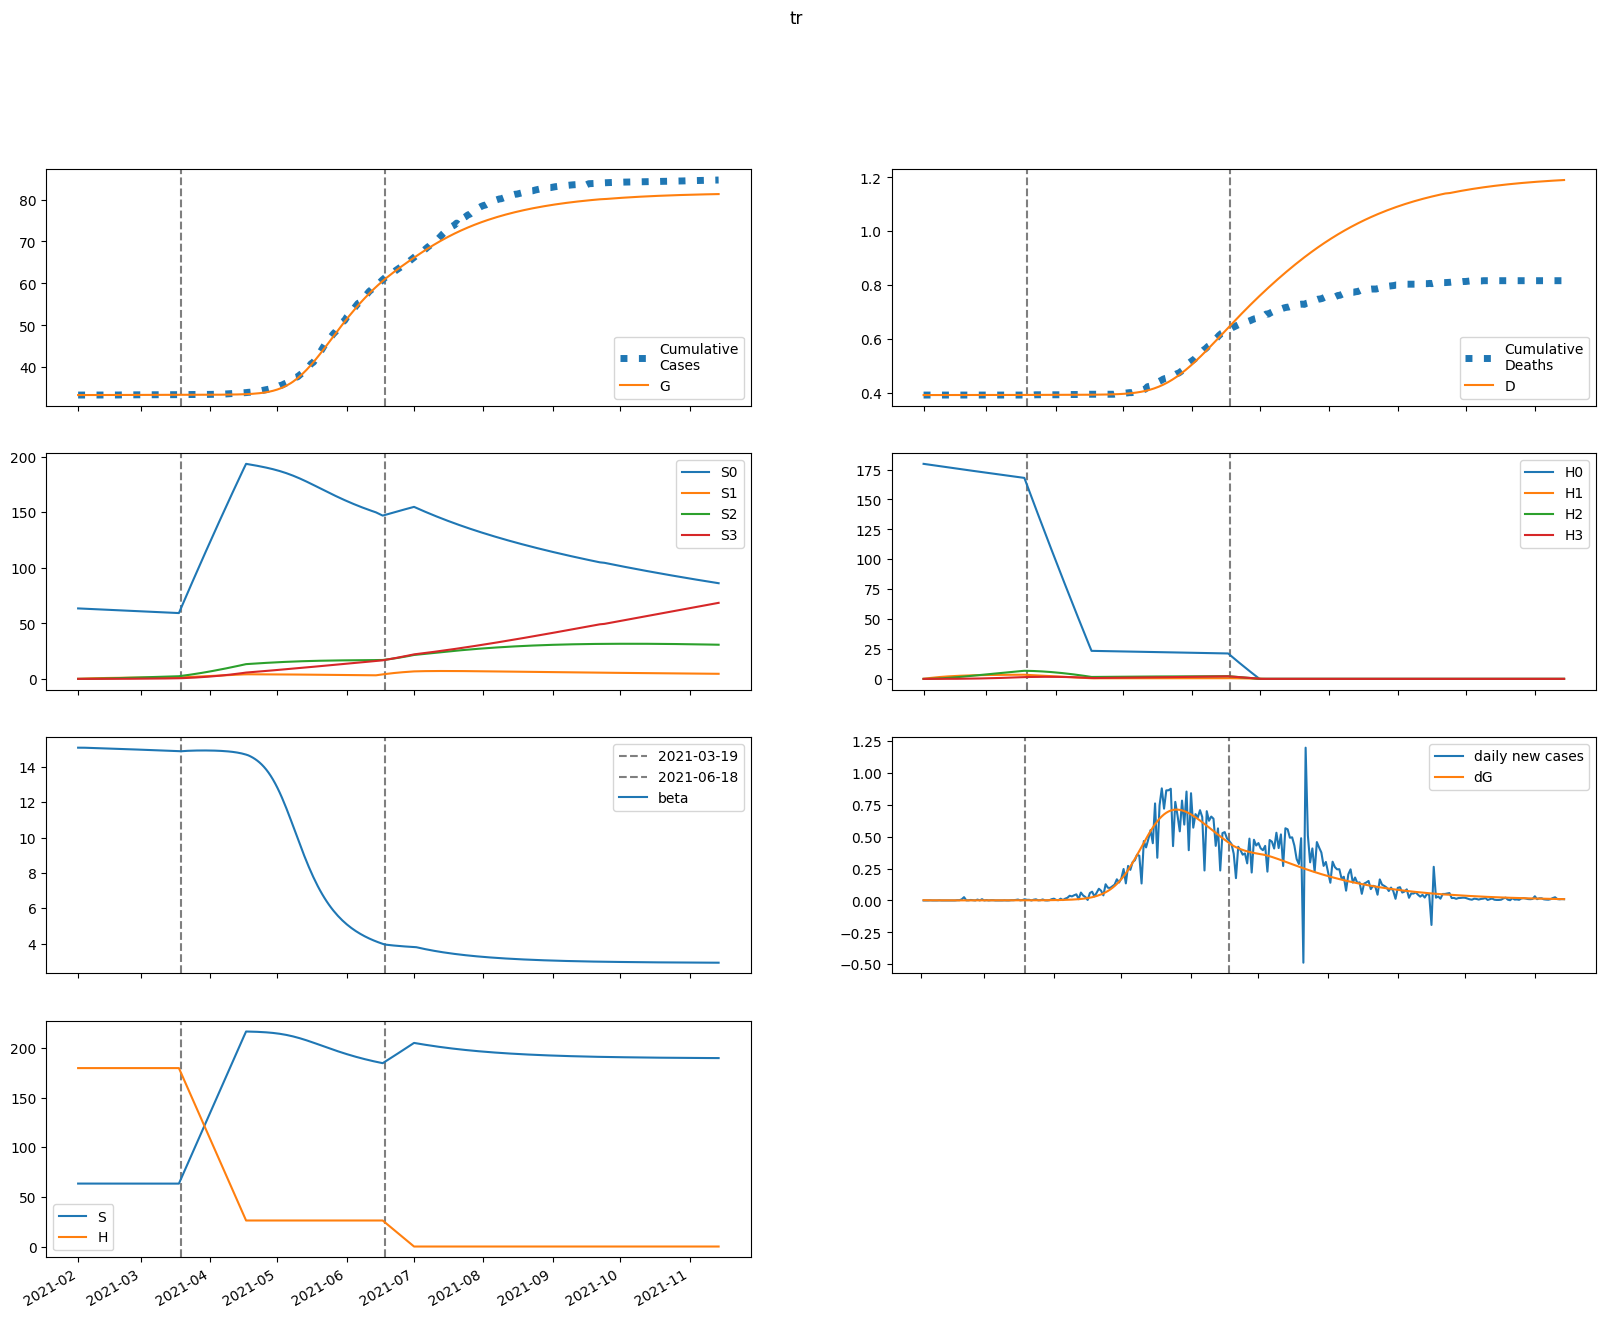

Source data for this figure (header and first rows):
series, 2021-02-01, 2021-02-02, 2021-02-03, 2021-02-04, 2021-02-05, 2021-02-06, 2021-02-07, 2021-02-08, 2021-02-09, 2021-02-10, 2021-02-11, 2021-02-12, 2021-02-13, 2021-02-14, 2021-02-15, 2021-02-16, 2021-02-17, 2021-02-18, 2021-02-19, 2021-02-20, 2021-02-21, 2021-02-22, 2021-02-23
S, 63410, 63410, 63410, 63409, 63408, 63407, 63406, 63405, 63404, 63403, 63402, 63401, 63400, 63399, 63398, 63397, 63396, 63395, 63394, 63393, 63392, 63391, 63390
E, 10.17, 7.638, 6.396, 5.717, 5.297, 5.004, 4.781, 4.602, 4.455, 4.333, 4.231, 4.147, 4.079, 4.024, 3.98, 3.947, 3.923, 3.908, 3.899, 3.896, 3.899, 3.907, 3.919
I, 0.0, 2.28, 3.08, 3.281, 3.25, 3.137, 3.004, 2.874, 2.755, 2.652, 2.562, 2.485, 2.421, 2.367, 2.322, 2.285, 2.256, 2.233, 2.215, 2.203, 2.195, 2.191, 2.19
A, 0.0, 0.2534, 0.4336, 0.5756, 0.6951, 0.7992, 0.892, 0.9754, 1.051, 1.12, 1.183, 1.241, 1.295, 1.345, 1.391, 1.435, 1.476, 1.514, 1.551, 1.586, 1.62, 1.652, 1.684
IH, 0.0, 0.0, 0.4559, 1.051, 1.658, 2.23, 2.754, 3.226, 3.65, 4.031, 4.373, 4.681, 4.96, 5.213, 5.443, 5.653, 5.846, 6.024, 6.19, 6.344, 6.489, 6.625, 6.754
IN, 0.0, 0.0, 0.4559, 1.044, 1.636, 2.185, 2.678, 3.114, 3.497, 3.833, 4.127, 4.385, 4.613, 4.813, 4.99, 5.147, 5.287, 5.413, 5.526, 5.629, 5.723, 5.81, 5.89
D, 391.0, 391.0, 391.0, 391, 391, 391, 391, 391, 391, 391, 391, 391, 391, 391.1, 391.1, 391.1, 391.1, 391.1, 391.1, 391.1, 391.1, 391.1, 391.1
R, 0.0, 0.0, 0.01014, 0.07611, 0.2108, 0.414, 0.6811, 1.006, 1.382, 1.804, 2.266, 2.765, 3.296, 3.855, 4.44, 5.049, 5.678, 6.326, 6.991, 7.673, 8.369, 9.079, 9.801
G, 33351, 33353, 33355, 33356, 33358, 33359, 33360, 33361, 33362, 33363, 33364, 33365, 33366, 33367, 33368, 33369, 33370, 33370, 33371, 33372, 33373, 33374, 33375
H, 179727, 179727, 179727, 179727, 179727, 179727, 179727, 179727, 179727, 179727, 179727, 179727, 179727, 179727, 179727, 179727, 179727, 179727, 179727, 179727, 179727, 179727, 179727
S0, 63410, 63315, 63220, 63124, 63028, 62933, 62837, 62742, 62647, 62552, 62457, 62362, 62268, 62174, 62079, 61985, 61891, 61798, 61704, 61610, 61517, 61424, 61331
E0, 10.17, 7.638, 6.395, 5.714, 5.29, 4.993, 4.765, 4.582, 4.431, 4.305, 4.199, 4.111, 4.039, 3.98, 3.933, 3.897, 3.869, 3.85, 3.837, 3.831, 3.831, 3.835, 3.844
I0, 0.0, 2.28, 3.08, 3.281, 3.249, 3.135, 3, 2.868, 2.748, 2.642, 2.55, 2.471, 2.404, 2.348, 2.301, 2.262, 2.23, 2.205, 2.186, 2.172, 2.162, 2.156, 2.153
A0, 0.0, 0.2534, 0.4336, 0.5756, 0.695, 0.799, 0.8914, 0.9745, 1.05, 1.118, 1.181, 1.238, 1.291, 1.34, 1.386, 1.428, 1.468, 1.506, 1.541, 1.575, 1.608, 1.639, 1.669
IH0, 0.0, 0.0, 0.4559, 1.051, 1.658, 2.23, 2.753, 3.225, 3.648, 4.027, 4.367, 4.673, 4.95, 5.199, 5.426, 5.633, 5.823, 5.997, 6.158, 6.308, 6.448, 6.579, 6.703
IN0, 0.0, 0.0, 0.4559, 1.044, 1.636, 2.185, 2.677, 3.112, 3.494, 3.829, 4.122, 4.378, 4.602, 4.8, 4.974, 5.128, 5.265, 5.387, 5.496, 5.595, 5.685, 5.767, 5.843
D0, 391.0, 391.0, 391.0, 391, 391, 391, 391, 391, 391, 391, 391, 391, 391, 391.1, 391.1, 391.1, 391.1, 391.1, 391.1, 391.1, 391.1, 391.1, 391.1
R0, 0.0, 0.0, 0.01014, 0.07611, 0.2108, 0.414, 0.681, 1.006, 1.382, 1.803, 2.265, 2.763, 3.293, 3.851, 4.435, 5.041, 5.668, 6.313, 6.976, 7.653, 8.345, 9.05, 9.767
G0, 33351, 33353, 33355, 33356, 33358, 33359, 33360, 33361, 33362, 33363, 33364, 33365, 33366, 33367, 33368, 33369, 33369, 33370, 33371, 33372, 33373, 33374, 33375
H0, 179727, 179457, 179188, 178919, 178651, 178383, 178116, 177848, 177582, 177315, 177049, 176784, 176519, 176254, 175989, 175725, 175462, 175199, 174936, 174673, 174411, 174150, 173889
S1, 0.0, 95.12, 183.3, 265, 340.8, 411, 476, 536.3, 592.1, 643.7, 691.6, 735.8, 776.8, 814.7, 849.8, 882.2, 912.1, 939.8, 965.4, 988.9, 1011, 1031, 1049
E1, 0.0, 0.0, 0.0009892, 0.003386, 0.006738, 0.01058, 0.01458, 0.01855, 0.02239, 0.02605, 0.02951, 0.03277, 0.03583, 0.03872, 0.04145, 0.04404, 0.04649, 0.04883, 0.05106, 0.0532, 0.05526, 0.05724, 0.05916
I1, 0.0, 0.0, 0.0, 0.0002217, 0.0008919, 0.002045, 0.003597, 0.005425, 0.007412, 0.009465, 0.01152, 0.01352, 0.01546, 0.01731, 0.01906, 0.02073, 0.02231, 0.0238, 0.02522, 0.02658, 0.02787, 0.02911, 0.03029
A1, 0.0, 0.0, 0.0, 2.464724944551329e-05, 0.000108, 0.0002716, 0.0005242, 0.0008665, 0.001294, 0.0018, 0.002377, 0.003017, 0.003713, 0.004457, 0.005244, 0.006067, 0.006922, 0.007803, 0.008708, 0.009632, 0.01057, 0.01153, 0.01249
IH1, 0.0, 0.0, 0.0, 0.0, 4.4337702785699786e-05, 0.0002206, 0.0006194, 0.00131, 0.002334, 0.003707, 0.005427, 0.007477, 0.009833, 0.01247, 0.01534, 0.01844, 0.02173, 0.02517, 0.02876, 0.03246, 0.03626, 0.04014, 0.04409
IN1, 0.0, 0.0, 0.0, 0.0, 4.4337702785699786e-05, 0.00022, 0.0006155, 0.001297, 0.002302, 0.003643, 0.005312, 0.007288, 0.009544, 0.01205, 0.01477, 0.01767, 0.02073, 0.02391, 0.0272, 0.03057, 0.03401, 0.03749, 0.041
D1, 0.0, 0.0, 0.0, 0.0, 0.0, 6.980959721571225e-08, 4.172219186134957e-07, 1.392429984064391e-06, 3.4548533411798266e-06, 7.12936591024815e-06, 1.296648203045242e-05, 2.151177699965238e-05, 3.3284977315563915e-05, 4.876720219062071e-05, 6.839436331372982e-05, 9.255488716531865e-05, 0.0001216, 0.0001558, 0.0001954, 0.0002407, 0.0002918, 0.0003489, 0.0004121
R1, 0.0, 0.0, 0.0, 0.0, 9.858899778205315e-07, 1.003624307541834e-05, 4.439332154778167e-05, 0.0001312, 0.0003048, 0.0006035, 0.001067, 0.001734, 0.00264, 0.00382, 0.005302, 0.007113, 0.009275, 0.01181, 0.01473, 0.01805, 0.02178, 0.02593, 0.03051
G1, 0.0, 0.0, 0.0, 0.0002217, 0.0009806, 0.002491, 0.004861, 0.008127, 0.01228, 0.0173, 0.02314, 0.02975, 0.0371, 0.04513, 0.05381, 0.0631, 0.07297, 0.08338, 0.09433, 0.1058, 0.1177, 0.1301, 0.1429
H1, 0.0, 269.6, 519.5, 751.2, 965.9, 1165, 1349, 1520, 1678, 1825, 1960, 2086, 2202, 2310, 2409, 2501, 2586, 2664, 2737, 2804, 2866, 2922, 2975
S2, 0.0, 0.0, 6.794, 19.81, 38.5, 62.38, 90.99, 123.9, 160.7, 201.1, 244.7, 291.2, 340.3, 391.7, 445.2, 500.6, 557.7, 616.2, 676, 736.9, 798.7, 861.4, 924.8
E2, 0.0, 0.0, 0.0, 3.429237236758541e-05, 0.0001355, 0.0003198, 0.0005927, 0.0009537, 0.0014, 0.001929, 0.002536, 0.003218, 0.003972, 0.004794, 0.005682, 0.006634, 0.007647, 0.00872, 0.009852, 0.01104, 0.01228, 0.01358, 0.01493
I2, 0.0, 0.0, 0.0, 0.0, 7.685391712746866e-06, 3.497065247950315e-05, 9.265800441347511e-05, 0.0001884, 0.0003268, 0.0005099, 0.0007383, 0.001011, 0.001328, 0.001687, 0.002087, 0.002525, 0.003002, 0.003515, 0.004063, 0.004646, 0.005262, 0.00591, 0.006589
A2, 0.0, 0.0, 0.0, 0.0, 8.544590934090856e-07, 4.195629870213587e-06, 1.1996673606121825e-05, 2.6284063179028545e-05, 4.899716071825163e-05, 8.193162393473599e-05, 0.0001267, 0.0001849, 0.0002576, 0.0003463, 0.0004519, 0.0005754, 0.0007177, 0.0008795, 0.001062, 0.001265, 0.001489, 0.001736, 0.002004
IH2, 0.0, 0.0, 0.0, 0.0, 0.0, 1.5370783425493734e-06, 8.459471100293051e-06, 2.6596255852970535e-05, 6.30386068687935e-05, 0.0001255, 0.0002216, 0.0003589, 0.0005444, 0.0007846, 0.001085, 0.001452, 0.001889, 0.002402, 0.002992, 0.003665, 0.004424, 0.005269, 0.006205
IN2, 0.0, 0.0, 0.0, 0.0, 0.0, 1.5370783425493734e-06, 8.436585133649865e-06, 2.6448823457450412e-05, 6.250425182375724e-05, 0.000124, 0.0002184, 0.0003526, 0.0005332, 0.000766, 0.001056, 0.001408, 0.001827, 0.002315, 0.002875, 0.003511, 0.004224, 0.005016, 0.005889
D2, 0.0, 0.0, 0.0, 0.0, 0.0, 0.0, 2.4201258351385463e-09, 1.573954098444769e-08, 5.7615276349355555e-08, 1.5686939819279623e-07, 3.5440008600816047e-07, 7.032900193290624e-07, 1.2683918980723616e-06, 2.125610797185128e-06, 3.3610369993985245e-06, 5.070029420450959e-06, 7.356310925288349e-06, 1.0331110164487023e-05, 1.4112366873618134e-05, 1.882400625782629e-05, 2.4595281187137523e-05, 3.156017705734416e-05, 3.985687232687808e-05
R2, 0.0, 0.0, 0.0, 0.0, 0.0, 3.4178363736363424e-08, 3.6594487566685825e-07, 1.746671093674439e-06, 5.625654370710998e-06, 1.4276201451458273e-05, 3.084570679887731e-05, 5.935054669609384e-05, 0.0001046, 0.0001723, 0.0002687, 0.0004008, 0.000576, 0.0008023, 0.001088, 0.001443, 0.001875, 0.002394, 0.00301
G2, 0.0, 0.0, 0.0, 0.0, 7.685391712746866e-06, 3.80448091646019e-05, 0.0001097, 0.0002425, 0.0004563, 0.0007701, 0.001203, 0.001771, 0.002492, 0.003382, 0.004457, 0.00573, 0.007217, 0.008931, 0.01088, 0.01309, 0.01557, 0.01832, 0.02136
H2, 0.0, 0.0, 19.26, 56.14, 109.1, 176.8, 257.9, 351.2, 455.6, 570.1, 693.6, 825.4, 964.6, 1110, 1262, 1419, 1581, 1747, 1916, 2089, 2264, 2442, 2622
S3, 0.0, 0.0, 0.0, 0.08088, 0.3167, 0.775, 1.518, 2.601, 4.076, 5.989, 8.384, 11.3, 14.76, 18.81, 23.48, 28.78, 34.74, 41.38, 48.71, 56.76, 65.53, 75.04, 85.29
E3, 0.0, 0.0, 0.0, 0.0, 2.56020856116529e-07, 1.2172660382938785e-06, 3.4164140383052486e-06, 7.413553307942478e-06, 1.3773731823558023e-05, 2.3058726325585534e-05, 3.5824251600893455e-05, 5.261939544429811e-05, 7.398708289553396e-05, 0.0001005, 0.0001326, 0.0001709, 0.0002159, 0.0002681, 0.0003281, 0.0003963, 0.0004733, 0.0005596, 0.0006557
I3, 0.0, 0.0, 0.0, 0.0, 0.0, 5.737779074591547e-08, 3.072327148880432e-07, 9.500049452852733e-07, 2.2314821014851376e-06, 4.425771768630053e-06, 7.823240382313866e-06, 1.2722651121335883e-05, 1.942632001046658e-05, 2.823731362398918e-05, 3.945797199130364e-05, 5.338924384192141e-05, 7.033047211490248e-05, 9.057938238680477e-05, 0.0001144, 0.0001422, 0.0001741, 0.0002105, 0.0002517
A3, 0.0, 0.0, 0.0, 0.0, 0.0, 6.379242190252426e-09, 3.6454550206815594e-08, 1.201227633802223e-07, 3.000405069251425e-07, 6.3123737640739e-07, 1.180539509921181e-06, 2.025946681389066e-06, 3.256020231130954e-06, 4.969307046549503e-06, 7.27380929575201e-06, 1.0286499998299446e-05, 1.413287847047548e-05, 1.894655657435862e-05, 2.4868865901460533e-05, 3.2048476791157095e-05, 4.0641021730415264e-05, 5.080871766917952e-05, 6.271998375687847e-05
IH3, 0.0, 0.0, 0.0, 0.0, 0.0, 0.0, 1.1475558149183095e-08, 7.238651971696875e-08, 2.590091219645807e-07, 6.932172003356272e-07, 1.5460180736781387e-06, 3.038511181402307e-06, 5.44122955816347e-06, 9.072543263456702e-06, 1.4296576866241153e-05, 2.1520928704782975e-05, 3.11943636410411e-05, 4.380457059953353e-05, 5.987602245079831e-05, 7.996794227592608e-05, 0.0001047, 0.0001346, 0.0001704
IN3, 0.0, 0.0, 0.0, 0.0, 0.0, 0.0, 1.1475558149183095e-08, 7.221565709159432e-08, 2.577709957029798e-07, 6.881988386293955e-07, 1.5309871515703546e-06, 3.001386501554605e-06, 5.361149103734815e-06, 8.916376713968011e-06, 1.4014940547464061e-05, 2.1043764610313515e-05, 3.042614332017933e-05, 4.261918135817412e-05, 5.811138881098117e-05, 7.742043085648622e-05, 0.0001011, 0.0001297, 0.0001638
D3, 0.0, 0.0, 0.0, 0.0, 0.0, 0.0, 0.0, 1.8068236329067006e-11, 1.3204062253304126e-10, 5.398498084743216e-10, 1.6313184795585188e-09, 4.0655198980066525e-09, 8.849647815828032e-09, 1.7416849541401703e-08, 3.170154521012521e-08, 5.4211468140044376e-08, 8.80961141680636e-08, 1.3721155823396364e-07, 2.0618174021522215e-07, 3.0045638115393403e-07, 4.2636569737255096e-07, 5.911720570815443e-07, 8.031186885173883e-07
R3, 0.0, 0.0, 0.0, 0.0, 0.0, 0.0, 2.5516968761009703e-10, 2.9373089045740455e-09, 1.5452284308690867e-08, 5.500301469634813e-08, 1.538805622501099e-07, 3.6507163644563746e-07, 7.679048453763587e-07, 1.4735651415562288e-06, 2.6303807410646563e-06, 4.428836085094999e-06, 7.1062953296435845e-06, 1.0951438873870482e-05, 1.630842460551364e-05, 2.358078887595737e-05, 3.323510198962882e-05, 4.580439086339292e-05, 6.189133863434414e-05
G3, 0.0, 0.0, 0.0, 0.0, 0.0, 5.737779074591547e-08, 3.301838311864094e-07, 1.0958491475388568e-06, 2.7573282818528303e-06, 5.844210789591801e-06, 1.1011988110727636e-05, 1.90406950026752e-05, 3.083342434034025e-05, 4.7414945958049485e-05, 6.993052977495962e-05, 9.964499042209885e-05, 0.0001379, 0.0001863, 0.0002464, 0.0003199, 0.0004087, 0.0005148, 0.0006402
H3, 0.0, 0.0, 0.0, 0.2292, 0.8975, 2.197, 4.302, 7.372, 11.55, 16.98, 23.76, 32.02, 41.85, 53.33, 66.55, 81.57, 98.47, 117.3, 138.1, 160.9, 185.8, 212.7, 241.8
beta, 15.08, 15.08, 15.08, 15.08, 15.08, 15.07, 15.07, 15.06, 15.06, 15.05, 15.05, 15.05, 15.04, 15.04, 15.03, 15.03, 15.02, 15.02, 15.02, 15.01, 15.01, 15, 15
